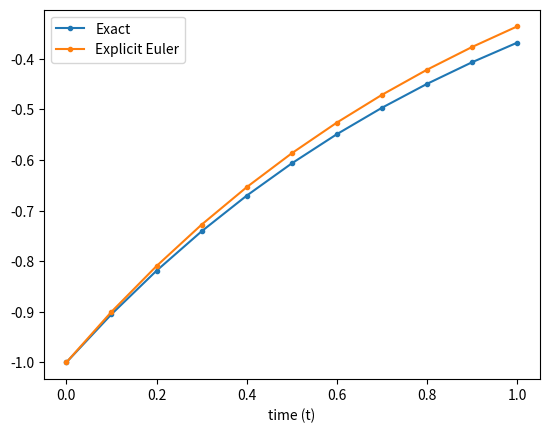
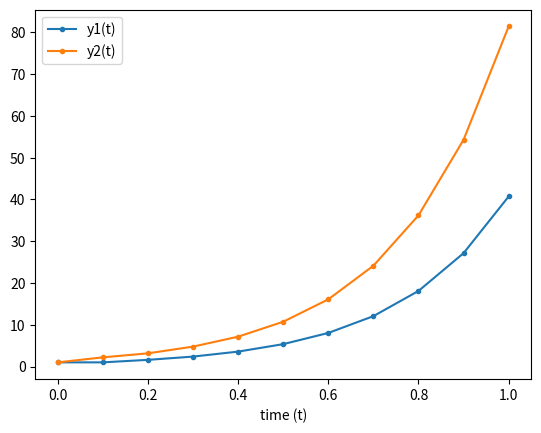
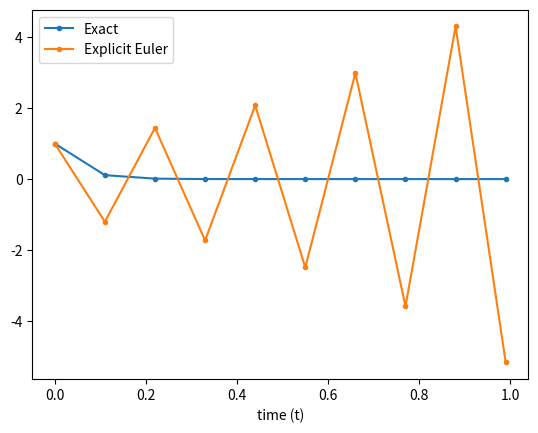
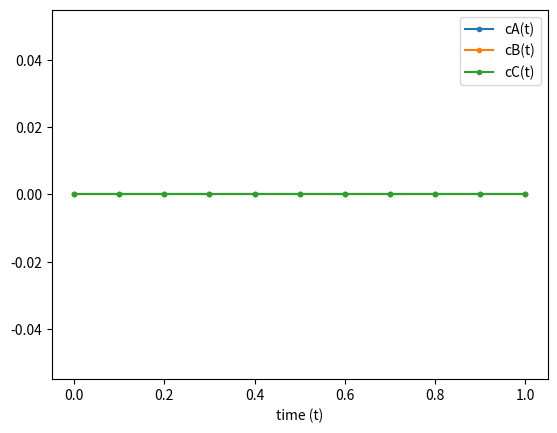

The matplotlib source for these figures, in order:
from matplotlib import pyplot as plt
import numpy as np

def plot_solution(ts, *ys, labels = (), marker_size = 3):
    if len(labels) == 0:
        labels = ("y" + str(i) + "(t)" for i in range(1, len(ys)+1))
    f = plt.figure()
    plt.plot(ts, ys[0], marker = 'o', markersize = marker_size, label = labels[0])
    plt.xlabel("time (t)")
    for i in range(1, len(ys)):
        plt.plot(ts, ys[i], marker = 'o', markersize = marker_size, label = labels[i])
    plt.legend(loc='best')
    # return f

# Define parameters
y0 = -1
dt = 0.1 # TODO try changing this
ts = np.arange(0, 1.0001, dt)
num_steps = len(ts) - 1

# Evaluate the analytical function for each t in ts
y = -np.exp(-ts)

# Define storage vector for y(t)
y_euler = np.zeros(len(ts))

# Fill in y_euler using explicit Euler
y_euler[0] = y0
for k in range(num_steps):
    y_euler[k + 1] = y_euler[k] + np.exp(-ts[k]) * dt

# Plot the results
plot_solution(ts, y, y_euler, labels = ("Exact", "Explicit Euler"))

# Define parameters
y0 = np.ones(2)
dt = 0.1
ts = np.arange(0, 1.0001, dt)
num_steps = len(ts) - 1

# Define storage vector for y(t) --> index as y[k, i]
y_euler = np.zeros((len(ts), 2))

# Approximate y(t) using explicit euler and fill in the storage vector
y_euler[0, :] = y0
for k in range(num_steps):
    fk = np.array([-5 * y_euler[k, 0] + 5 * y_euler[k, 1], 14 * y_euler[k, 0] - 2 * y_euler[k, 1]])
    y_euler[k+1, :] = y_euler[k, :] + fk * dt

# Plot the results
plot_solution(ts, y_euler[:, 0],  y_euler[:, 1], labels = ("y1(t)", "y2(t)"))

# Define parameters
y0 = 1
dt = 0.11 # TODO adjust the stepsize to see what happens
ts = np.arange(0, 1.0001, dt)
num_steps = len(ts) - 1

# Define storage vectors for y(t)
y_euler = np.zeros(len(ts))

# Define the analytical solution of y(t) for each t in ts
y = np.exp(-20 * ts)

# Do explicit euler and fill y_euler
y_euler[0] = y0
for k in range(num_steps):
    y_euler[k + 1] = y_euler[k] + -20 * y_euler[k] * dt

# Plot the solution 
plot_solution(ts, y, y_euler, labels = ("Exact", "Explicit Euler"))

# Define the parameters
R = 1.987
A = np.array([[3.6362e6, 190.6879], [-2.5212e16, 0], [0, -8.7409e24]])
Ea = np.array([[10000., 5000.], [25000., 0], [0., 40000.]])
gamma = np.array([[-1, -1], [1, 0], [0, 1]])
c0 = np.array([1., 0., 0.])
dt = 0.1
ts = np.arange(0, 1.0001, dt)
num_steps = len(ts) - 1
Ts = np.ones(len(ts)) * 325.
Ts[Ts < 0.5] = 333

# Define collection array c_euler
c_euler = np.zeros((len(ts), 3)) # time by cs

# Implement explicit Euler and fill c
# TODO implement the explicit Euler simulation here --> filling in c_euler

#  Plot the solution
plot_solution(ts, c_euler[:, 0], c_euler[:, 1], c_euler[:, 2], labels = ("cA(t)", "cB(t)", "cC(t)"))